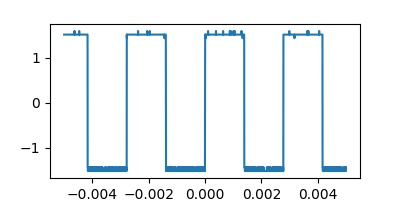

Data behind this chart, as committed beside it:
Record Length, 2.500000e+03, , -0.005000000000, 1.52000, 
Sample Interval, 4.000000e-06, , -0.004996, 1.52, 
Trigger Point, 1.250000000000e+03, , -0.004992, 1.52, 
, , , -0.004988, 1.52, 
, , , -0.004984, 1.52, 
, , , -0.00498, 1.52, 
Source, CH2, , -0.004976, 1.52, 
Vertical Units, V, , -0.004972, 1.52, 
Vertical Scale, 2.000000e+00, , -0.004968, 1.52, 
Vertical Offset, -4.240000e+00, , -0.004964, 1.52, 
Horizontal Units, s, , -0.00496, 1.52, 
Horizontal Scale, 1.000000e-03, , -0.004956, 1.52, 
Pt Fmt, Y, , -0.004952, 1.52, 
Yzero, 0.000000e+00, , -0.004948, 1.52, 
Probe Atten, 1.000000e+00, , -0.004944, 1.52, 
Model Number, TBS1052B-EDU, , -0.00494, 1.52, 
Serial Number, C017746, , -0.004936, 1.52, 
Firmware Version, FV:v4.0, , -0.004932, 1.52, 
, , , -0.004928, 1.52, 
, , , -0.004924, 1.52, 
, , , -0.00492, 1.52, 
, , , -0.004916, 1.52, 
, , , -0.004912, 1.52, 
, , , -0.004908, 1.52, 
, , , -0.004904, 1.52, 
, , , -0.0049, 1.52, 
, , , -0.004896, 1.52, 
, , , -0.004892, 1.52, 
, , , -0.004888, 1.52, 
, , , -0.004884, 1.52, 
, , , -0.00488, 1.52, 
, , , -0.004876, 1.52, 
, , , -0.004872, 1.52, 
, , , -0.004868, 1.52, 
, , , -0.004864, 1.52, 
, , , -0.00486, 1.52, 
, , , -0.004856, 1.52, 
, , , -0.004852, 1.52, 
, , , -0.004848, 1.52, 
, , , -0.004844, 1.52, 
, , , -0.00484, 1.52, 
, , , -0.004836, 1.52, 
, , , -0.004832, 1.52, 
, , , -0.004828, 1.52, 
, , , -0.004824, 1.52, 
, , , -0.00482, 1.52, 
, , , -0.004816, 1.52, 
, , , -0.004812, 1.52, 
, , , -0.004808, 1.52, 
, , , -0.004804, 1.52, 
, , , -0.0048, 1.52, 
, , , -0.004796, 1.52, 
, , , -0.004792, 1.52, 
, , , -0.004788, 1.52, 
, , , -0.004784, 1.52, 
, , , -0.00478, 1.52, 
, , , -0.004776, 1.52, 
, , , -0.004772, 1.52, 
, , , -0.004768, 1.52, 
, , , -0.004764, 1.52, 
, , , -0.00476, 1.52, 
... 2,439 more rows
